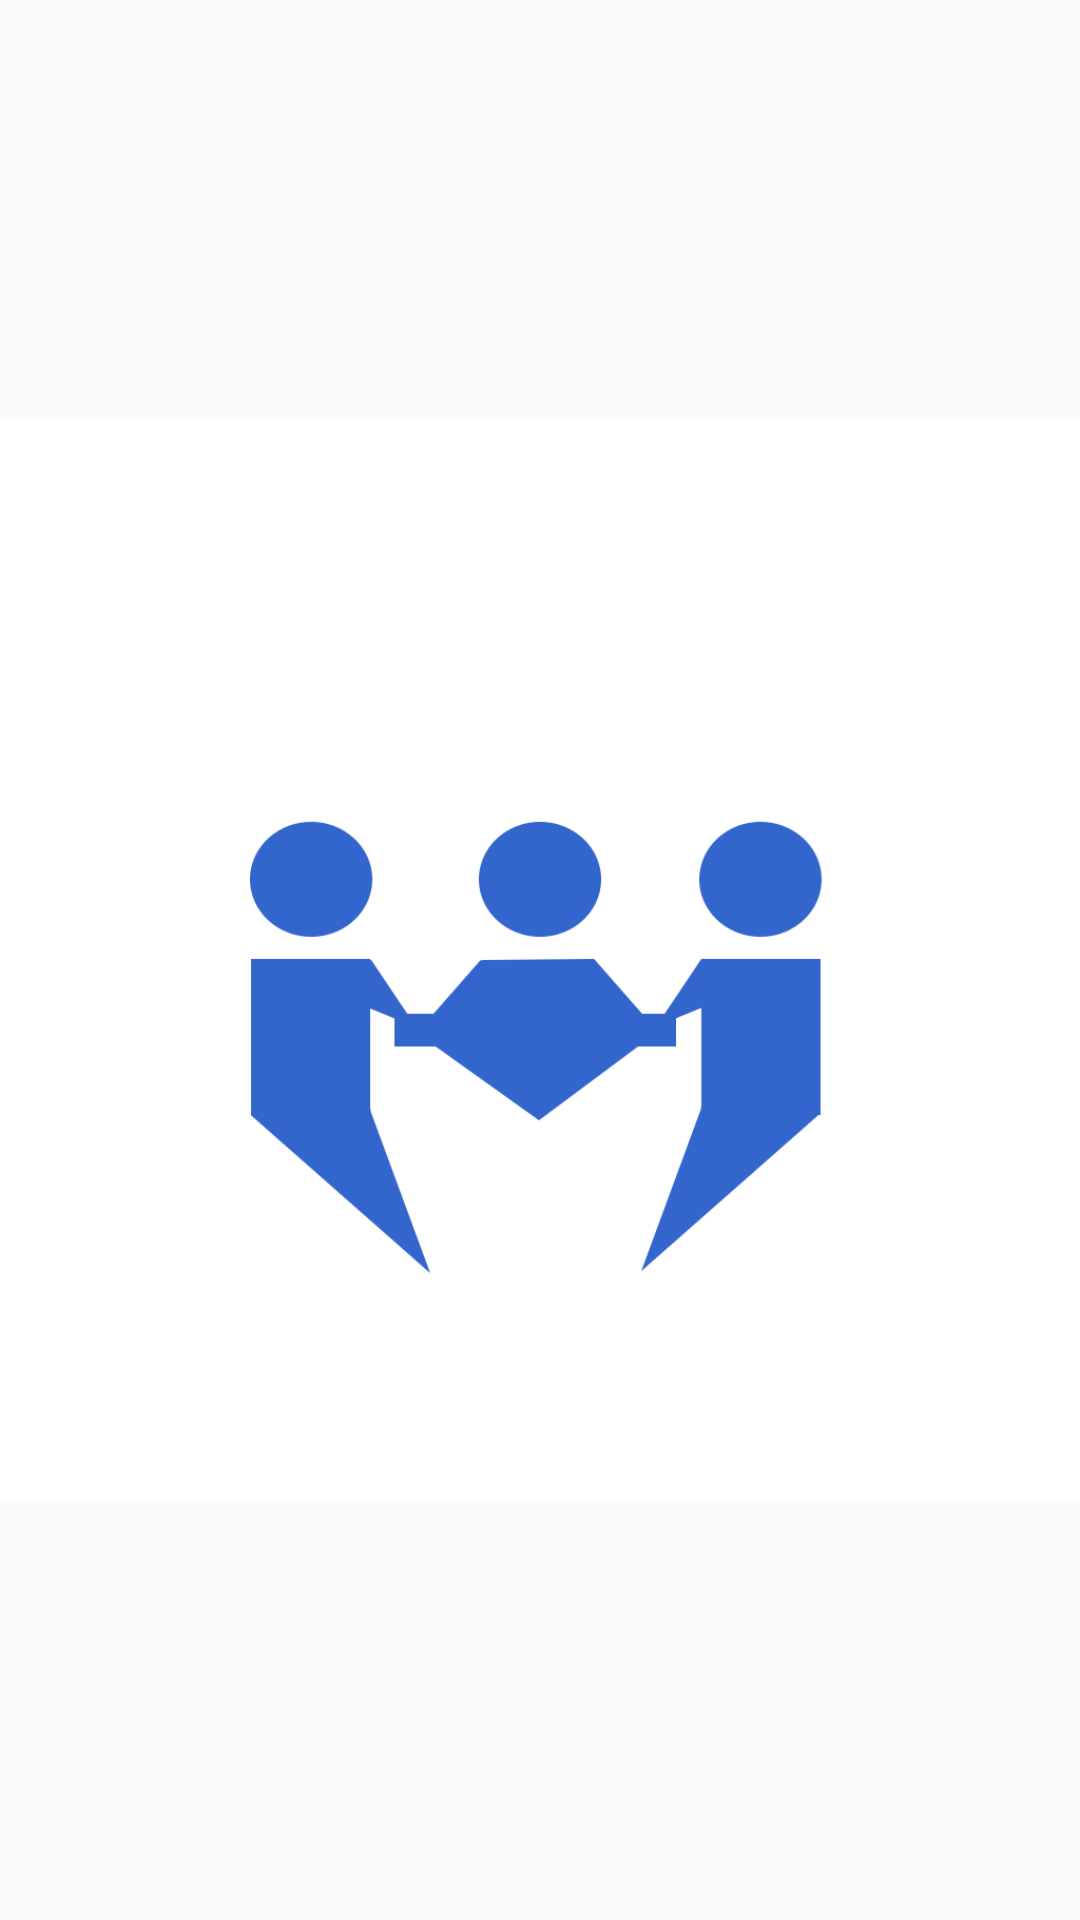

Produce the Android XML layout that renders to this screen, including the resource entries it uses.
<!-- AndroidManifest.xml: application theme Theme.Design.Light.NoActionBar -->
<!-- res/layout/activity_splashscreen.xml -->
<?xml version="1.0" encoding="utf-8"?>
<androidx.constraintlayout.widget.ConstraintLayout xmlns:android="http://schemas.android.com/apk/res/android"
    xmlns:app="http://schemas.android.com/apk/res-auto"
    xmlns:tools="http://schemas.android.com/tools"
    android:layout_width="match_parent"
    android:layout_height="match_parent"
    tools:context=".SplashscreenActivity">

    <ImageView
        android:id="@+id/imageView2"
        android:layout_width="wrap_content"
        android:layout_height="wrap_content"
        app:layout_constraintBottom_toBottomOf="parent"
        app:layout_constraintEnd_toEndOf="parent"
        app:layout_constraintStart_toStartOf="parent"
        app:layout_constraintTop_toTopOf="parent"
        app:srcCompat="@drawable/meetlogox" />
</androidx.constraintlayout.widget.ConstraintLayout>
<!-- resources referenced by this layout -->
<resources>
  <!-- drawable meetlogox: png bitmap (drawable, 21522 bytes) -->
</resources>
